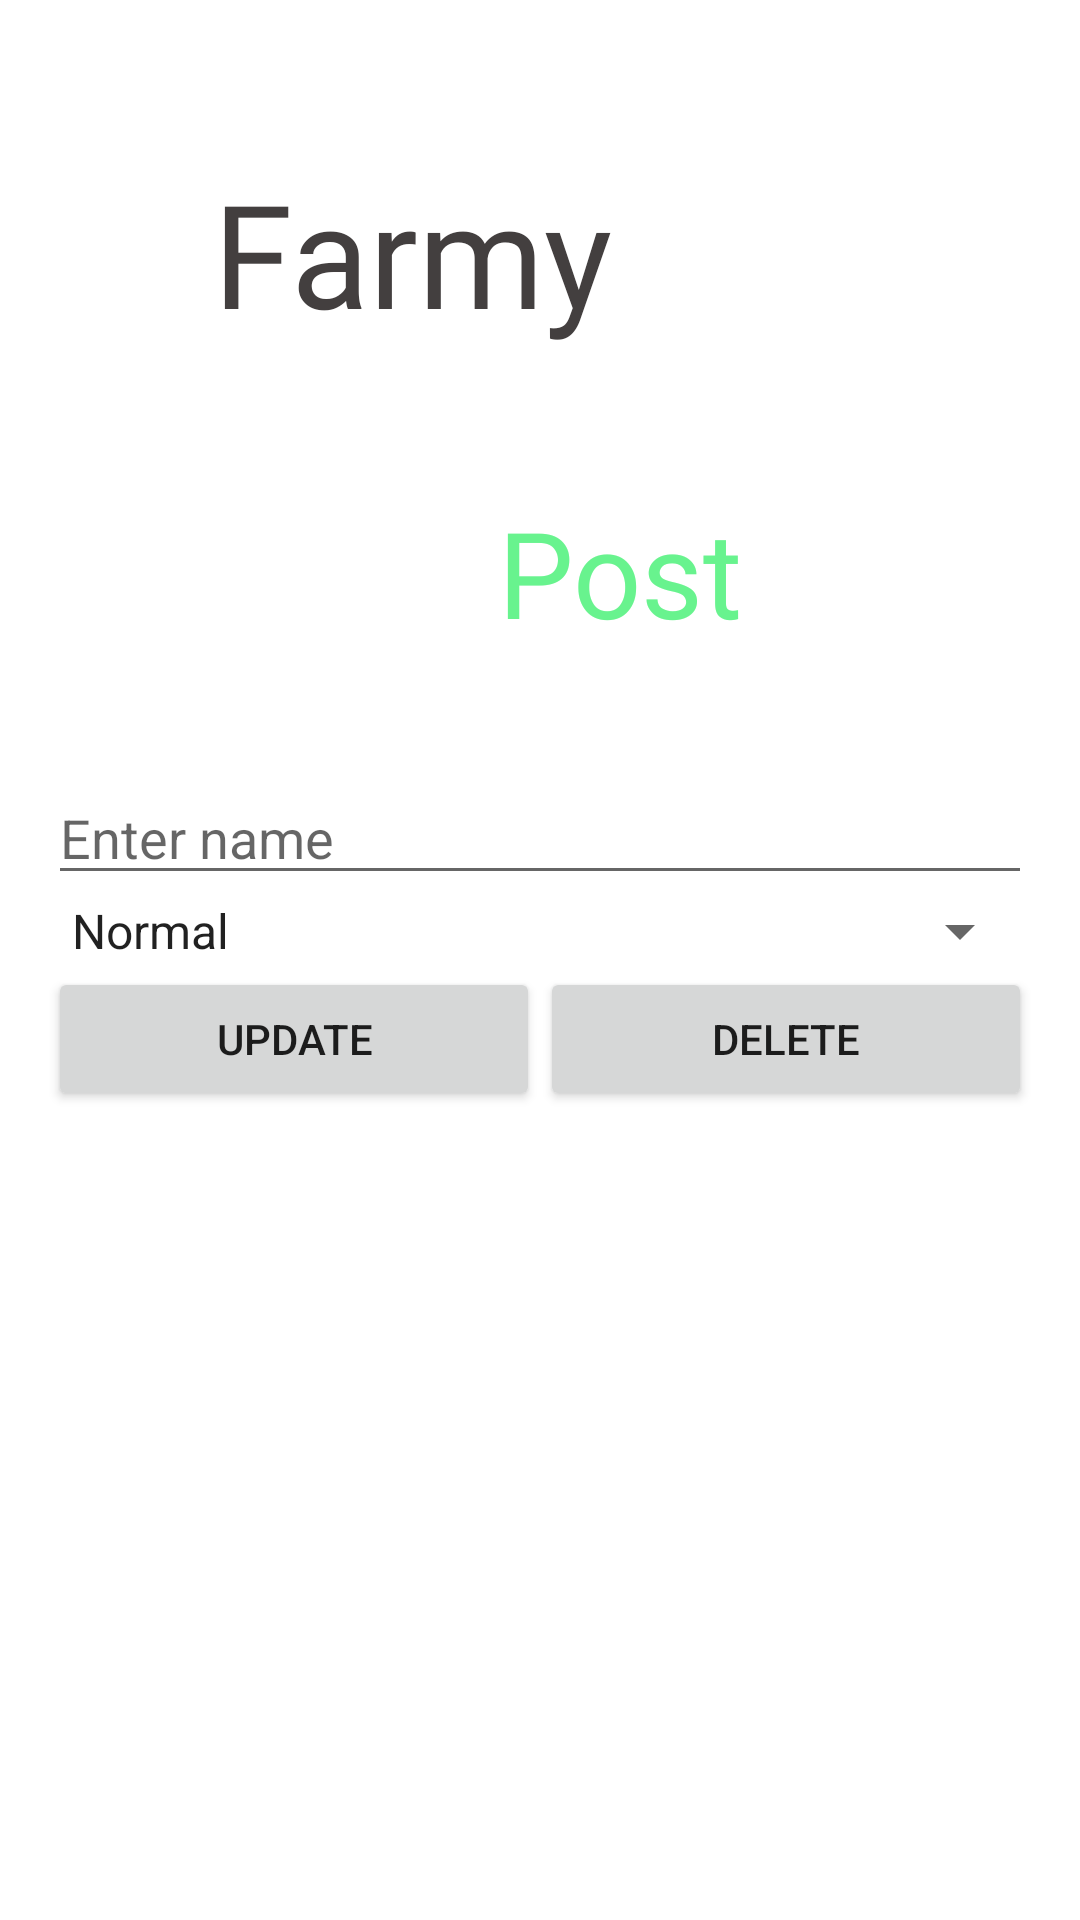

Produce the Android XML layout that renders to this screen, including the resource entries it uses.
<!-- AndroidManifest.xml: application theme Theme.Farmy -->
<!-- res/layout/update_dialog.xml -->
<?xml version="1.0" encoding="utf-8"?>
<LinearLayout xmlns:android="http://schemas.android.com/apk/res/android"
    xmlns:app="http://schemas.android.com/apk/res-auto"
    android:layout_width="match_parent"
    android:layout_height="match_parent"
    android:orientation="vertical"
    android:padding="16dp">

    <LinearLayout
        android:layout_width="wrap_content"
        android:layout_height="148dp"
        android:orientation="horizontal">

        <TextView
            android:id="@+id/c_name_l"
            android:layout_width="170dp"
            android:layout_height="76dp"
            android:layout_marginStart="55dp"
            android:layout_marginTop="36dp"
            android:fontFamily="@font/caveat"
            android:text="@string/app_name"
            android:textColor="@color/Farmy_logo"
            android:textSize="@dimen/logo"
            app:layout_constraintStart_toStartOf="parent"
            app:layout_constraintTop_toTopOf="parent" />

        <ImageView
            android:id="@+id/logo_login"
            android:layout_width="129dp"
            android:layout_height="116dp"
            android:layout_marginStart="0dp"
            android:layout_marginTop="8dp"
            android:layout_marginEnd="90dp"
            android:baselineAligned="false"
            app:layout_constraintEnd_toEndOf="parent"
            app:layout_constraintStart_toEndOf="@+id/c_name_l"
            app:layout_constraintTop_toTopOf="parent"
            app:srcCompat="@drawable/logo1" />
    </LinearLayout>

    <TextView
        android:id="@+id/welcome2"
        android:layout_width="match_parent"
        android:layout_height="93dp"
        android:layout_marginStart="50dp"
        android:layout_weight="0"
        android:fontFamily="@font/cherry_swash"
        android:paddingStart="100sp"
        android:text="@string/blog"
        android:textColor="@color/Farmy_wlc"
        android:textSize="@dimen/welcome"
        app:layout_constraintEnd_toEndOf="parent"
        app:layout_constraintHorizontal_bias="0.0"
        app:layout_constraintStart_toStartOf="parent"
        app:layout_constraintTop_toBottomOf="@+id/c_name_l" />

    <EditText
        android:id="@+id/editTextName"
        android:layout_width="match_parent"
        android:layout_height="wrap_content"
        android:hint="Enter name" />

    <Spinner
        android:id="@+id/spinnerGenres"
        android:layout_width="match_parent"
        android:layout_height="wrap_content"
        android:layout_below="@id/editTextName"
        android:entries="@array/genres"></Spinner>

    <LinearLayout
        android:layout_width="match_parent"
        android:layout_height="wrap_content"
        android:orientation="horizontal">

        <Button
            android:id="@+id/buttonUpdateArtist"
            android:layout_width="wrap_content"
            android:layout_height="wrap_content"
            android:layout_weight="1"
            android:text="Update"
            app:cornerRadius="30dp" />

        <Button
            android:id="@+id/buttonDeleteArtist"
            android:layout_width="wrap_content"
            android:layout_height="wrap_content"
            android:layout_weight="1"
            android:text="Delete"
            app:cornerRadius="30dp" />

    </LinearLayout>


</LinearLayout>
<!-- resources referenced by this layout -->
<resources>
  <array name="genres">
          <item>Normal</item>
          <item>Medium</item>
          <item>Emergency</item>
  
      </array>
  <color name="Farmy_logo">#433F3F</color>
  <color name="Farmy_wlc">#68F38E</color>
  <dimen name="logo">48sp</dimen>
  <dimen name="welcome">40sp</dimen>
  <string name="app_name">Farmy</string>
  <string name="blog">Post</string>
  <style name="Theme.Farmy" parent="Theme.MaterialComponents.DayNight.NoActionBar">
          
          <item name="colorPrimary">@color/border</item>
          <item name="colorPrimaryVariant">@color/border</item>
          <item name="colorOnPrimary">@color/white</item>
          
          <item name="colorSecondary">@color/teal_200</item>
          <item name="colorSecondaryVariant">@color/teal_700</item>
          <item name="colorOnSecondary">@color/black</item>
          
          <item name="android:statusBarColor">?attr/colorPrimaryVariant</item>
          
      </style>
  <color name="border">#68F38E</color>
  <color name="white">#FFFFFFFF</color>
  <color name="teal_200">#FF03DAC5</color>
  <color name="teal_700">#FF018786</color>
  <color name="black">#FF000000</color>
</resources>
